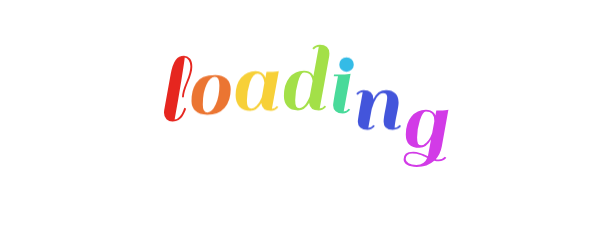
t = 0.00 s
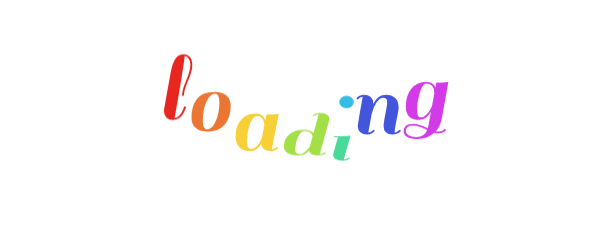
t = 0.58 s
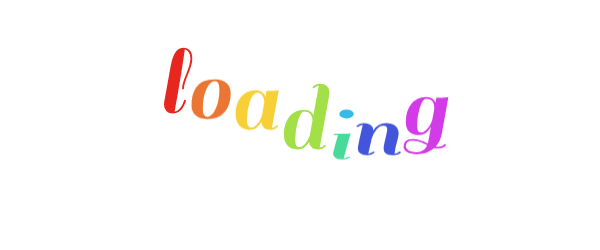
t = 0.67 s
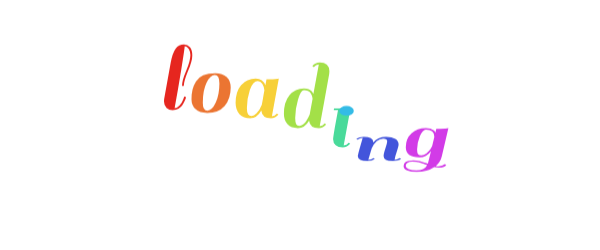
t = 0.76 s
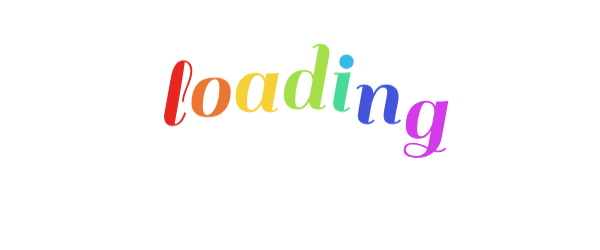
t = 1.04 s
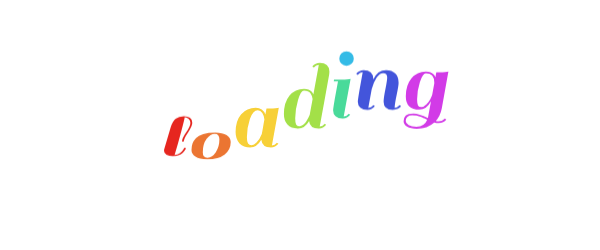
t = 1.30 s

The animated SVG that drew these frames (rendered in a browser with its animation timeline set to each time). Animation: 2 CSS @keyframes rules; one cycle of 1.58 s, repeats indefinitely.

<?xml version="1.0" encoding="utf-8"?>
<svg xmlns="http://www.w3.org/2000/svg" style="margin: auto; display: block; shape-rendering: auto;" width="600" height="250" preserveAspectRatio="xMidYMid">
<style type="text/css">
  text {
    text-anchor: middle; font-size: 100px; opacity: 0;
  }
</style>
<g transform="translate(300,125)">
  <g transform="translate(0,0)"><g class="path" style="transform-origin: -121.85px -8.39951px; transform: matrix(1, 0, 0, 1, 0, 0); animation: bounce-b93e1b0f-a8f3-46ad-bb35-f105ebe37698 1s linear -0.5775s infinite normal forwards running;"><path d="M24.20-3.60L24.20-3.60L24.20-3.60Q22.90-1.90 20.65-0.50L20.65-0.50L20.65-0.50Q18.40 0.90 14.80 0.90L14.80 0.90L14.80 0.90Q11.20 0.90 8.70-1.40L8.70-1.40L8.70-1.40Q6.20-3.70 6.20-7.90L6.20-7.90L6.20-7.90Q6.20-8.70 6.40-10.50L6.40-10.50L12.90-46.50L12.90-46.50Q14.70-56.40 17.85-60.60L17.85-60.60L17.85-60.60Q21-64.80 26.20-64.80L26.20-64.80L26.20-64.80Q29.80-64.80 32.15-62.10L32.15-62.10L32.15-62.10Q34.50-59.40 34.50-53.90L34.50-53.90L34.50-53.90Q34.50-48.40 30.25-38.20L30.25-38.20L30.25-38.20Q26-28 26-23.30L26-23.30L24.20-23.30L24.20-23.30Q24.20-28.60 28.40-38.45L28.40-38.45L28.40-38.45Q32.60-48.30 32.60-54.20L32.60-54.20L32.60-54.20Q32.60-57.80 30.95-60.40L30.95-60.40L30.95-60.40Q29.30-63 26.90-63L26.90-63L26.90-63Q26.80-60.40 23.45-39.65L23.45-39.65L23.45-39.65Q20.10-18.90 16.80-1.10L16.80-1.10L16.80-1.10Q19.60-1.10 22-4L22-4L22-4Q24.40-6.90 25.40-9.80L25.40-9.80L26.50-12.80L28.30-12L28.30-12Q28-10.60 26.75-7.95L26.75-7.95L26.75-7.95Q25.50-5.30 24.20-3.60" fill="#eb7532" stroke="none" stroke-width="none" transform="translate(-142.19998168945312,23.550499420166016)" style="fill: rgb(230, 38, 31);"></path></g><g class="path" style="transform-origin: -88.9px 4.55051px; transform: matrix(1, 0, 0, 1, 0, 0); animation: bounce-b93e1b0f-a8f3-46ad-bb35-f105ebe37698 1s linear -0.495s infinite normal forwards running;"><path d="M49.40 0.90L49.40 0.90Q41.70 0.90 37.70-2.95L37.70-2.95L37.70-2.95Q33.70-6.80 33.70-12.65L33.70-12.65L33.70-12.65Q33.70-18.50 34.75-22.65L34.75-22.65L34.75-22.65Q35.80-26.80 38.20-30.65L38.20-30.65L38.20-30.65Q40.60-34.50 45.45-36.70L45.45-36.70L45.45-36.70Q50.30-38.90 57.55-38.90L57.55-38.90L57.55-38.90Q64.80-38.90 68.85-35.05L68.85-35.05L68.85-35.05Q72.90-31.20 72.90-24.50L72.90-24.50L72.90-24.50Q72.90-13.10 66.85-6.10L66.85-6.10L66.85-6.10Q60.80 0.90 49.40 0.90L49.40 0.90zM45-9.40L45-9.40L45-9.40Q45-1.40 49.65-1.40L49.65-1.40L49.65-1.40Q54.30-1.40 57.95-9.45L57.95-9.45L57.95-9.45Q61.60-17.50 61.60-28.60L61.60-28.60L61.60-28.60Q61.60-37 57.05-37L57.05-37L57.05-37Q52.50-37 48.75-29.35L48.75-29.35L48.75-29.35Q45-21.70 45-9.40" fill="#eb7532" stroke="none" stroke-width="none" transform="translate(-142.19998168945312,23.550499420166016)" style="fill: rgb(235, 117, 50);"></path></g><g class="path" style="transform-origin: -42.8px 4.55051px; transform: matrix(1, 0, 0, 1, 0, 0); animation: bounce-b93e1b0f-a8f3-46ad-bb35-f105ebe37698 1s linear -0.4125s infinite normal forwards running;"><path d="M113.10 0.90L113.10 0.90L113.10 0.90Q104.30 0.90 103.50-6.80L103.50-6.80L103.50-6.80Q99.10 0.90 92.40 0.90L92.40 0.90L92.40 0.90Q85.70 0.90 81.75-3.15L81.75-3.15L81.75-3.15Q77.80-7.20 77.80-14.50L77.80-14.50L77.80-14.50Q77.80-25.90 83.40-32.40L83.40-32.40L83.40-32.40Q89-38.90 97.90-38.90L97.90-38.90L97.90-38.90Q105.20-38.90 107.60-32L107.60-32L107.60-32Q108.10-35 108.70-38L108.70-38L108.70-38Q116.10-38 119.70-38.60L119.70-38.60L121-38.90L114.10-1.10L114.10-1.10Q117.10-1.40 119.10-3.90L119.10-3.90L120.60-2.70L120.60-2.70Q117.60 0.90 113.10 0.90zM89.10-9.40L89.10-9.40Q89.10-4.90 90.25-3.15L90.25-3.15L90.25-3.15Q91.40-1.40 93.80-1.40L93.80-1.40L93.80-1.40Q96.20-1.40 98.70-4L98.70-4L98.70-4Q102-7.40 104-12.60L104-12.60L104-12.60Q104.30-13.90 105.15-18.85L105.15-18.85L105.15-18.85Q106-23.80 106.60-27L106.60-27L106.60-27Q106.30-30.80 104.50-33.60L104.50-33.60L104.50-33.60Q102.70-36.40 100-36.40L100-36.40L100-36.40Q95.10-36.40 92.10-27.65L92.10-27.65L92.10-27.65Q89.10-18.90 89.10-9.40L89.10-9.40" fill="#eb7532" stroke="none" stroke-width="none" transform="translate(-142.19998168945312,23.550499420166016)" style="fill: rgb(247, 208, 56);"></path></g><g class="path" style="transform-origin: 6.65002px -8.39951px; transform: matrix(1, 0, 0, 1, 0, 0); animation: bounce-b93e1b0f-a8f3-46ad-bb35-f105ebe37698 1s linear -0.33s infinite normal forwards running;"><path d="M160.90 0.90L160.90 0.90L160.90 0.90Q152.10 0.90 151.30-6.60L151.30-6.60L151.30-6.60Q146.90 0.90 140.10 0.90L140.10 0.90L140.10 0.90Q133.30 0.90 129.70-2.95L129.70-2.95L129.70-2.95Q126.10-6.80 126.10-13.50L126.10-13.50L126.10-13.50Q126.10-25.30 131.70-32.10L131.70-32.10L131.70-32.10Q137.30-38.90 146.20-38.90L146.20-38.90L146.20-38.90Q151.30-38.90 154.10-35.80L154.10-35.80L154.10-35.80Q155.30-34.20 155.60-33.40L155.60-33.40L161-62.80L161-62.80Q158-62.50 156-60L156-60L154.50-61.20L154.50-61.20Q157.50-64.80 162.05-64.80L162.05-64.80L162.05-64.80Q166.60-64.80 169.10-62.50L169.10-62.50L169.10-62.50Q171.60-60.20 171.60-56L171.60-56L171.60-56Q171.60-55.20 171.40-53.40L171.40-53.40L171.40-53.40Q166.50-25.90 161.90-1.10L161.90-1.10L161.90-1.10Q164.90-1.40 166.90-3.90L166.90-3.90L168.40-2.70L168.40-2.70Q165.40 0.90 160.90 0.90zM137.40-9.40L137.40-9.40Q137.40-4.80 138.35-3.10L138.35-3.10L138.35-3.10Q139.30-1.40 141.35-1.40L141.35-1.40L141.35-1.40Q143.40-1.40 145.30-2.80L145.30-2.80L145.30-2.80Q147.20-4.20 148.50-6.40L148.50-6.40L148.50-6.40Q150.90-10.10 151.90-12.70L151.90-12.70L154.80-28.50L154.80-28.50Q154.60-31.70 152.70-34.35L152.70-34.35L152.70-34.35Q150.80-37 146.20-37L146.20-37L146.20-37Q143-37 140.20-27.60L140.20-27.60L140.20-27.60Q137.40-18.20 137.40-9.40L137.40-9.40" fill="#eb7532" stroke="none" stroke-width="none" transform="translate(-142.19998168945312,23.550499420166016)" style="fill: rgb(163, 224, 72);"></path></g><g class="path" style="transform-origin: 41.85px 4.55051px; transform: matrix(1, 0, 0, 1, 0, 0); animation: bounce-b93e1b0f-a8f3-46ad-bb35-f105ebe37698 1s linear -0.2475s infinite normal forwards running;"><path d="M192.40-2.70L192.40-2.70Q189.40 0.90 184.90 0.90L184.90 0.90L184.90 0.90Q180.40 0.90 177.85-1.40L177.85-1.40L177.85-1.40Q175.30-3.70 175.30-7.40L175.30-7.40L175.30-7.40Q175.30-8.70 176.90-18.30L176.90-18.30L180.20-36.20L176-36.20L176.20-38L180.50-38L180.50-38Q187.90-38 191.40-38.60L191.40-38.60L192.80-38.90L185.90-1.10L185.90-1.10Q188.90-1.40 190.90-3.90L190.90-3.90L192.40-2.70" fill="#eb7532" stroke="none" stroke-width="none" transform="translate(-142.19998168945312,23.550499420166016)" style="fill: rgb(73, 218, 154);"></path></g><g class="path" style="transform-origin: 46.55px -30.0995px; transform: matrix(1, 0, 0, 1, 0, 0); animation: bounce-b93e1b0f-a8f3-46ad-bb35-f105ebe37698 1s linear -0.165s infinite normal forwards running;"><path d="M183.60-48.50L183.60-48.50L183.60-48.50Q181.50-50.60 181.50-53.60L181.50-53.60L181.50-53.60Q181.50-56.60 183.60-58.75L183.60-58.75L183.60-58.75Q185.70-60.90 188.70-60.90L188.70-60.90L188.70-60.90Q191.70-60.90 193.85-58.75L193.85-58.75L193.85-58.75Q196-56.60 196-53.60L196-53.60L196-53.60Q196-50.60 193.85-48.50L193.85-48.50L193.85-48.50Q191.70-46.40 188.70-46.40L188.70-46.40L188.70-46.40Q185.70-46.40 183.60-48.50" fill="#eb7532" stroke="none" stroke-width="none" transform="translate(-142.19998168945312,23.550499420166016)" style="fill: rgb(52, 187, 230);"></path></g><g class="path" style="transform-origin: 78.65px 4.55051px; transform: matrix(1, 0, 0, 1, 0, 0); animation: bounce-b93e1b0f-a8f3-46ad-bb35-f105ebe37698 1s linear -0.0825s infinite normal forwards running;"><path d="M236.80-1.10L236.80-1.10L236.80-1.10Q239.20-1.10 241.80-3.90L241.80-3.90L243.30-2.70L243.30-2.70Q242.60-1.30 240.20-0.20L240.20-0.20L240.20-0.20Q237.80 0.90 234.90 0.90L234.90 0.90L234.90 0.90Q225.80 0.90 225.80-7.30L225.80-7.30L225.80-7.30Q225.80-10.80 227.60-19.80L227.60-19.80L227.60-19.80Q229.40-28.80 229.40-31.60L229.40-31.60L229.40-31.60Q229.40-35.90 225.30-35.90L225.30-35.90L225.30-35.90Q222-35.90 218.95-31.60L218.95-31.60L218.95-31.60Q215.90-27.30 213.90-19.80L213.90-19.80L210.50-1.10L210.50-1.10Q213.60-1.40 215.60-3.90L215.60-3.90L217.10-2.70L217.10-2.70Q214.10 0.90 209.60 0.90L209.60 0.90L209.60 0.90Q205.10 0.90 202.55-1.40L202.55-1.40L202.55-1.40Q200-3.70 200-7.40L200-7.40L200-7.40Q200-8.80 201.60-18.40L201.60-18.40L204.90-36.90L204.90-36.90Q201.90-36.60 199.90-34.10L199.90-34.10L198.40-35.30L198.40-35.30Q201.40-38.90 205.95-38.90L205.95-38.90L205.95-38.90Q210.50-38.90 213-36.60L213-36.60L213-36.60Q215.50-34.30 215.50-30.10L215.50-30.10L215.50-29.50L215.50-29.50Q219.60-38.90 228.30-38.90L228.30-38.90L228.30-38.90Q234.20-38.90 237.50-35.55L237.50-35.55L237.50-35.55Q240.80-32.20 240.80-26.30L240.80-26.30L240.80-26.30Q240.80-23.20 238.90-14.35L238.90-14.35L238.90-14.35Q237-5.50 236.80-1.10" fill="#eb7532" stroke="none" stroke-width="none" transform="translate(-142.19998168945312,23.550499420166016)" style="fill: rgb(67, 85, 219);"></path></g><g class="path" style="transform-origin: 126px 13.3005px; transform: matrix(1, 0, 0, 1, 0, 0); animation: bounce-b93e1b0f-a8f3-46ad-bb35-f105ebe37698 1s linear 0s infinite normal forwards running;"><path d="M280.90 10.90L280.90 10.90L280.90 10.90Q284.50 10.90 287.10 8.10L287.10 8.10L288.50 9.30L288.50 9.30Q286.10 12.70 280.90 12.70L280.90 12.70L280.90 12.70Q278.70 12.70 276.40 12.20L276.40 12.20L276.40 12.20Q269.60 18.40 259 18.40L259 18.40L259 18.40Q252.70 18.40 249.25 16.25L249.25 16.25L249.25 16.25Q245.80 14.10 245.80 10.65L245.80 10.65L245.80 10.65Q245.80 7.20 247.95 5.15L247.95 5.15L247.95 5.15Q250.10 3.10 255.60 3.10L255.60 3.10L255.60 3.10Q261.10 3.10 270.10 7.60L270.10 7.60L273.20-9L273.20-9Q268.70-0.70 261.60-0.70L261.60-0.70L261.60-0.70Q248-0.70 248-14.10L248-14.10L248-14.10Q248-25.30 253.65-32.10L253.65-32.10L253.65-32.10Q259.30-38.90 268.10-38.90L268.10-38.90L268.10-38.90Q273.20-38.90 276-35.80L276-35.80L276-35.80Q276.80-34.90 277.60-33.10L277.60-33.10L278.50-38L278.50-38Q285.90-38 289.30-38.60L289.30-38.60L290.60-38.90L284-2L284-2Q282.50 5.80 278 10.60L278 10.60L278 10.60Q279.30 10.90 280.90 10.90zM259.30-11L259.30-11Q259.30-6.40 260.20-4.85L260.20-4.85L260.20-4.85Q261.10-3.30 263.60-3.30L263.60-3.30L263.60-3.30Q266.10-3.30 268.70-6L268.70-6L268.70-6Q271.30-8.70 272.45-11.05L272.45-11.05L272.45-11.05Q273.60-13.40 274.40-15.60L274.40-15.60L276.50-27.10L276.50-27.80L276.50-27.80Q276.50-37 268.10-37L268.10-37L268.10-37Q264.90-37 262.10-28.30L262.10-28.30L262.10-28.30Q259.30-19.60 259.30-11L259.30-11zM258.60 16.40L258.60 16.40L258.60 16.40Q266.60 16.40 269.40 9.50L269.40 9.50L268 8.80L268 8.80Q266.80 8.20 266.55 8.05L266.55 8.05L266.55 8.05Q266.30 7.90 265.20 7.40L265.20 7.40L265.20 7.40Q264.10 6.90 263.60 6.75L263.60 6.75L263.60 6.75Q263.10 6.60 262.05 6.20L262.05 6.20L262.05 6.20Q261 5.80 260.30 5.65L260.30 5.65L260.30 5.65Q259.60 5.50 258.70 5.30L258.70 5.30L258.70 5.30Q257.20 5 254.30 5L254.30 5L254.30 5Q251.40 5 249.65 6.40L249.65 6.40L249.65 6.40Q247.90 7.80 247.90 10.50L247.90 10.50L247.90 10.50Q247.90 13.20 250.80 14.80L250.80 14.80L250.80 14.80Q253.70 16.40 258.60 16.40" fill="#eb7532" stroke="none" stroke-width="none" transform="translate(-142.19998168945312,23.550499420166016)" style="fill: rgb(210, 59, 231);"></path></g></g>
</g>
<style id="bounce-b93e1b0f-a8f3-46ad-bb35-f105ebe37698" data-anikit="">@keyframes bounce-b93e1b0f-a8f3-46ad-bb35-f105ebe37698
{
  0% {
    animation-timing-function: cubic-bezier(0.138,0.2541,0.2177,0.8747);
    transform: translate(0,0px) scaleY(1);
  }
  37% {
    animation-timing-function: cubic-bezier(0.7679,0.1817,0.8401,0.7167);
    transform: translate(0,-39.96px) scaleY(1);
  }
  72.2% {
    animation-timing-function: cubic-bezier(0.1045,0.2026,0.2224,0.9608);
    transform: translate(0,0px) scaleY(1);
  }
  87.2% {
    animation-timing-function: cubic-bezier(0.7463,0.2314,0.8159,0.6941);
    transform: translate(0,19.85px) scaleY(0.603);
  }
  100% {
    transform: translate(0,0px) scaleY(1);
  }
}</style><style id="bounce-b93e1b0f-a8f3-46ad-bb35-f105ebe37698" data-anikit="">@keyframes bounce-b93e1b0f-a8f3-46ad-bb35-f105ebe37698
{
  0% {
    animation-timing-function: cubic-bezier(0.138,0.2541,0.2177,0.8747);
    transform: translate(0,0px) scaleY(1);
  }
  37% {
    animation-timing-function: cubic-bezier(0.7679,0.1817,0.8401,0.7167);
    transform: translate(0,-39.96px) scaleY(1);
  }
  72.2% {
    animation-timing-function: cubic-bezier(0.1045,0.2026,0.2224,0.9608);
    transform: translate(0,0px) scaleY(1);
  }
  87.2% {
    animation-timing-function: cubic-bezier(0.7463,0.2314,0.8159,0.6941);
    transform: translate(0,19.85px) scaleY(0.603);
  }
  100% {
    transform: translate(0,0px) scaleY(1);
  }
}</style></svg>
